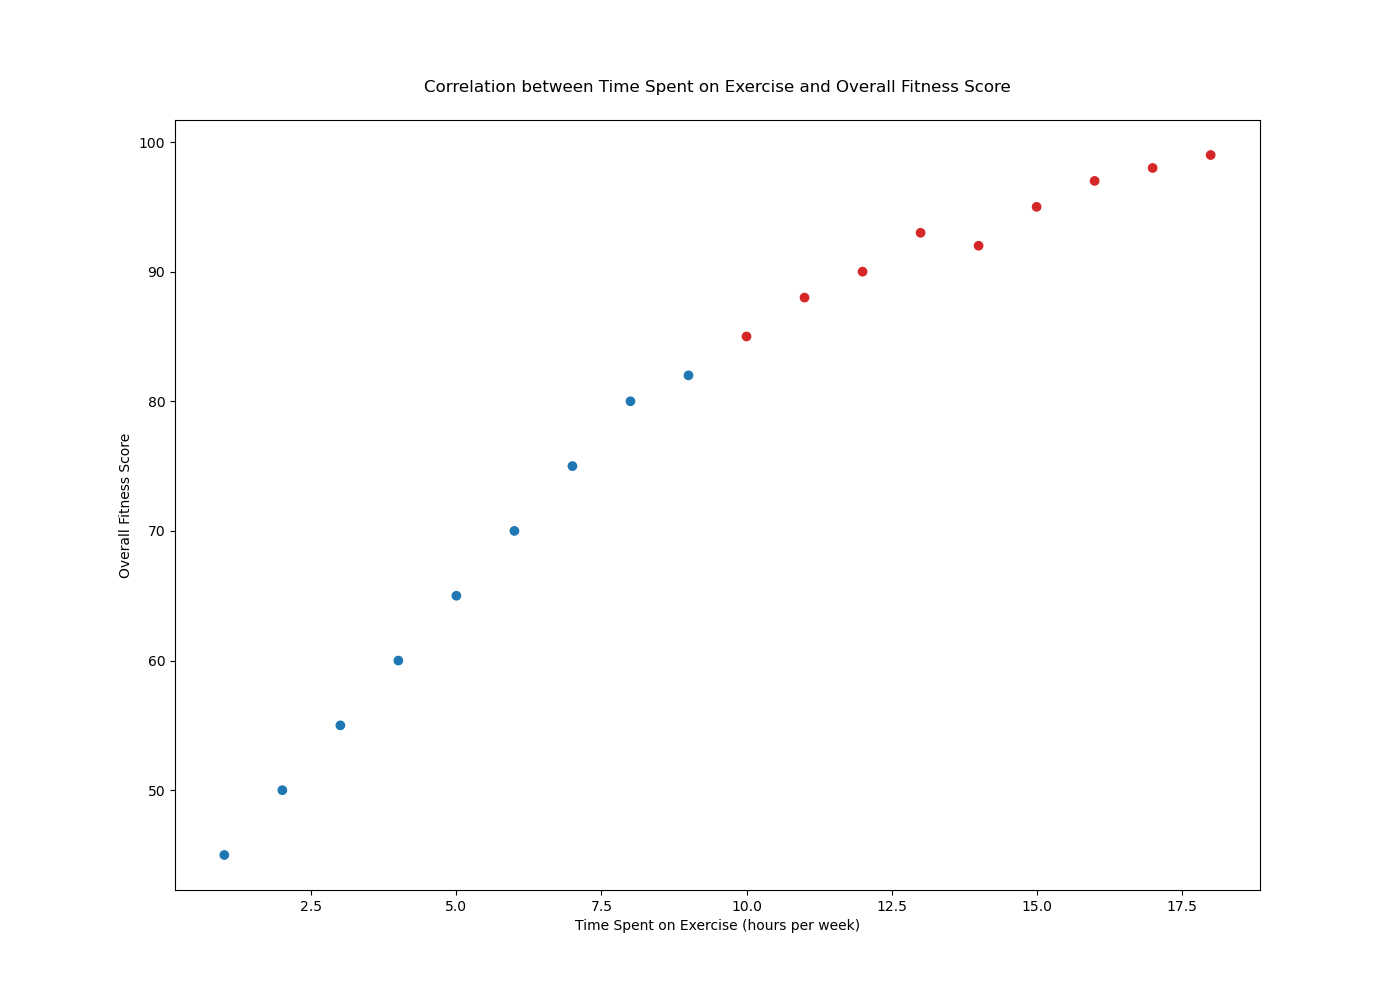

Data behind this chart, as committed beside it:
Time_Spent_on_Exercise, Overall_Fitness_Score
5, 65
6, 70
4, 60
10, 85
9, 82
3, 55
15, 95
8, 80
11, 88
14, 92
2, 50
7, 75
12, 90
13, 93
1, 45
16, 97
17, 98
18, 99
